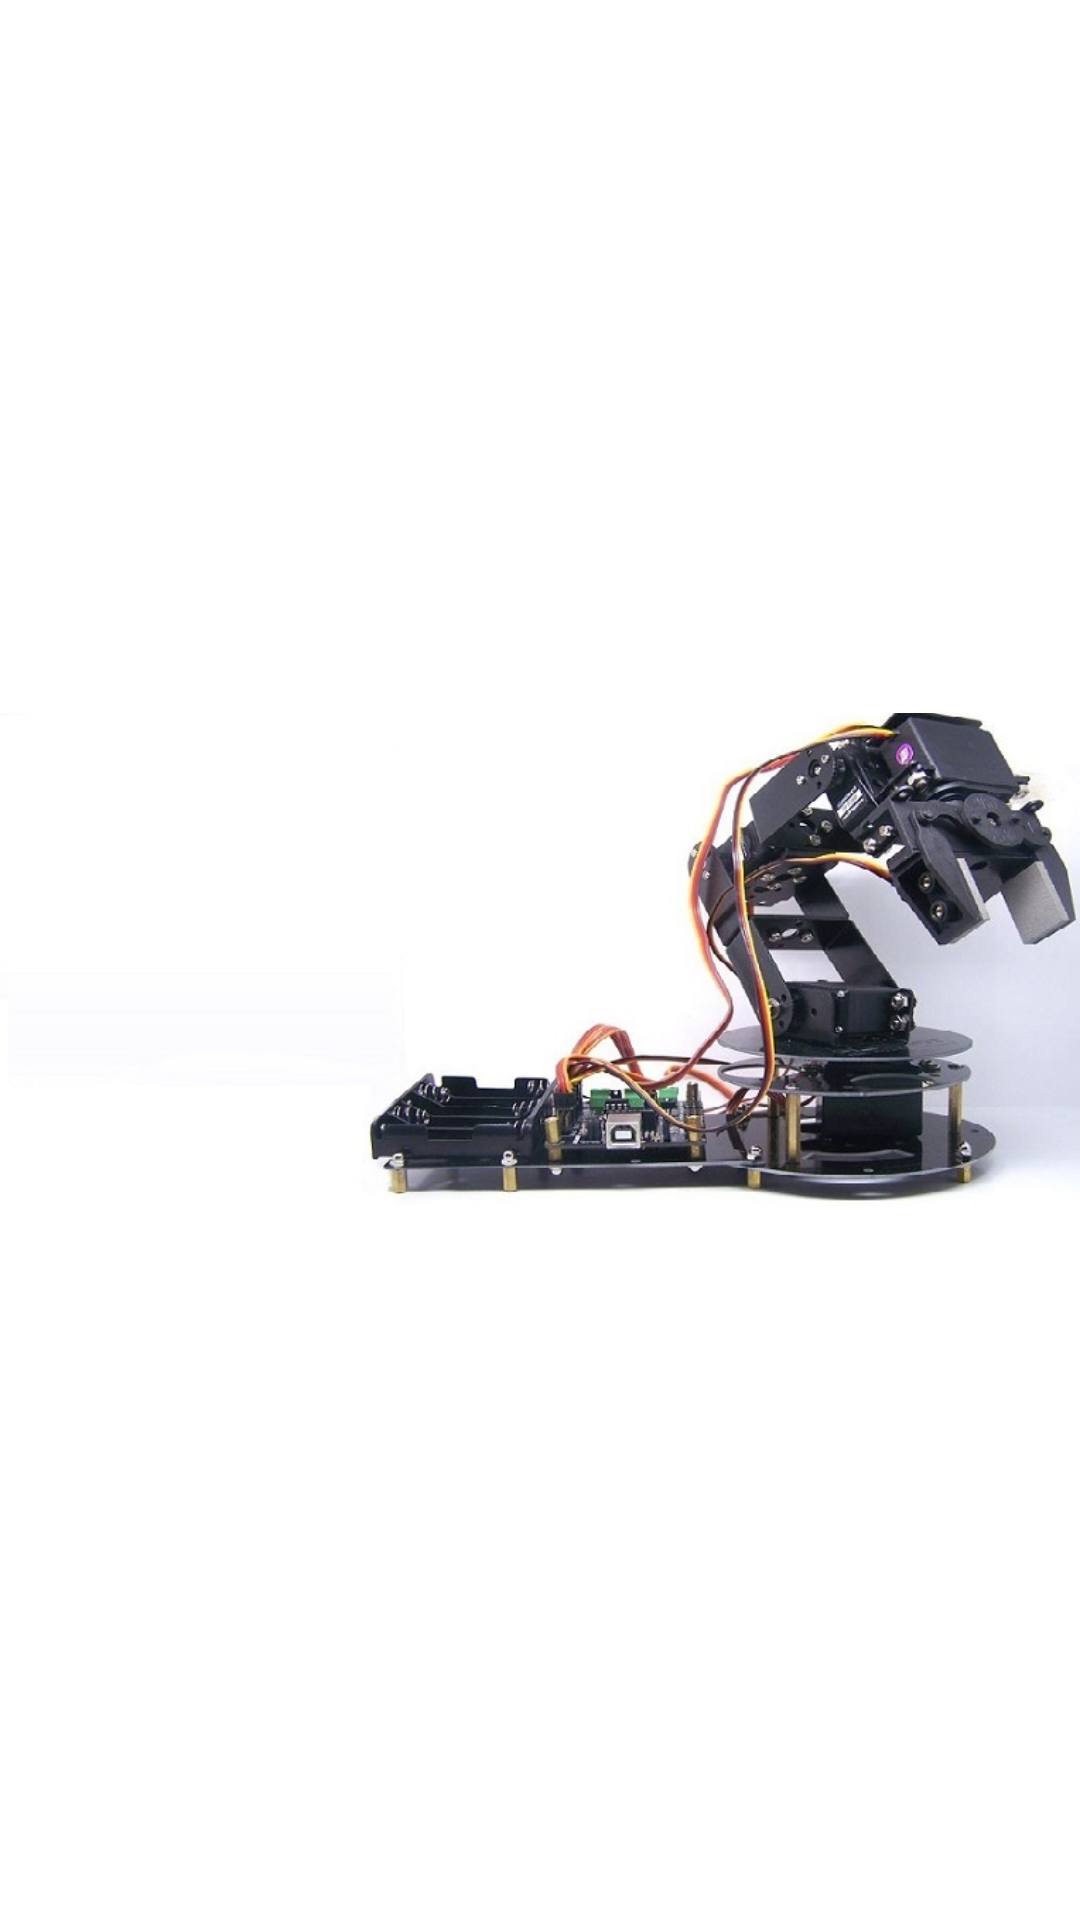

Layout XML and referenced resources for this Android screen:
<!-- AndroidManifest.xml: application theme Theme.Control_system_v2.NoActionBar -->
<!-- res/layout/drawer_header.xml -->
<?xml version="1.0" encoding="utf-8"?>
<ImageView xmlns:android="http://schemas.android.com/apk/res/android"
    android:layout_width="match_parent"
    android:layout_height="wrap_content"
    android:adjustViewBounds="true"
    android:orientation="vertical"
    android:scaleType="fitCenter"
    android:src="@mipmap/image"></ImageView>
<!-- resources referenced by this layout -->
<resources>
  <!-- mipmap image: jpg bitmap (mipmap, 59454 bytes) -->
  <style name="Theme.Control_system_v2.NoActionBar">
          <item name="windowActionBar">false</item>
          <item name="windowNoTitle">true</item>
      </style>
</resources>
